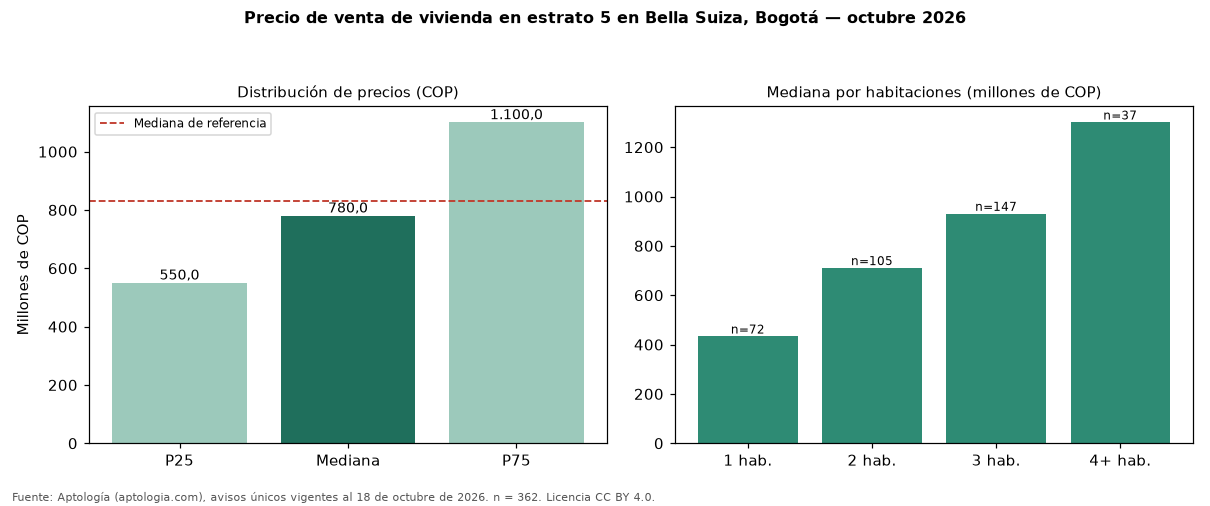

The table this chart was drawn from, first rows:
seccion, metrica, valor_cop, n
precio, p25, 550000000, 362
precio, mediana, 780000000, 362
precio, p75, 1100000000, 362
cop_por_m2, p25, 6653020, 362
cop_por_m2, mediana, 7798165, 362
cop_por_m2, p75, 9090909, 362
area, area_mediana_m2, 104.0, 362
habitaciones, 1, 432750000, 72
habitaciones, 2, 710000000, 105
habitaciones, 3, 930000000, 147
habitaciones, 4+, 1300000000, 37
administracion, mediana, 844500, 312
estrato, moda, 5, 
parqueadero, porcentaje_con_parqueadero, 95.6, 362
referencia, mediana_referencia, 830000000, 474
referencia, mediana_cop_por_m2_referencia, 7795186, 474
